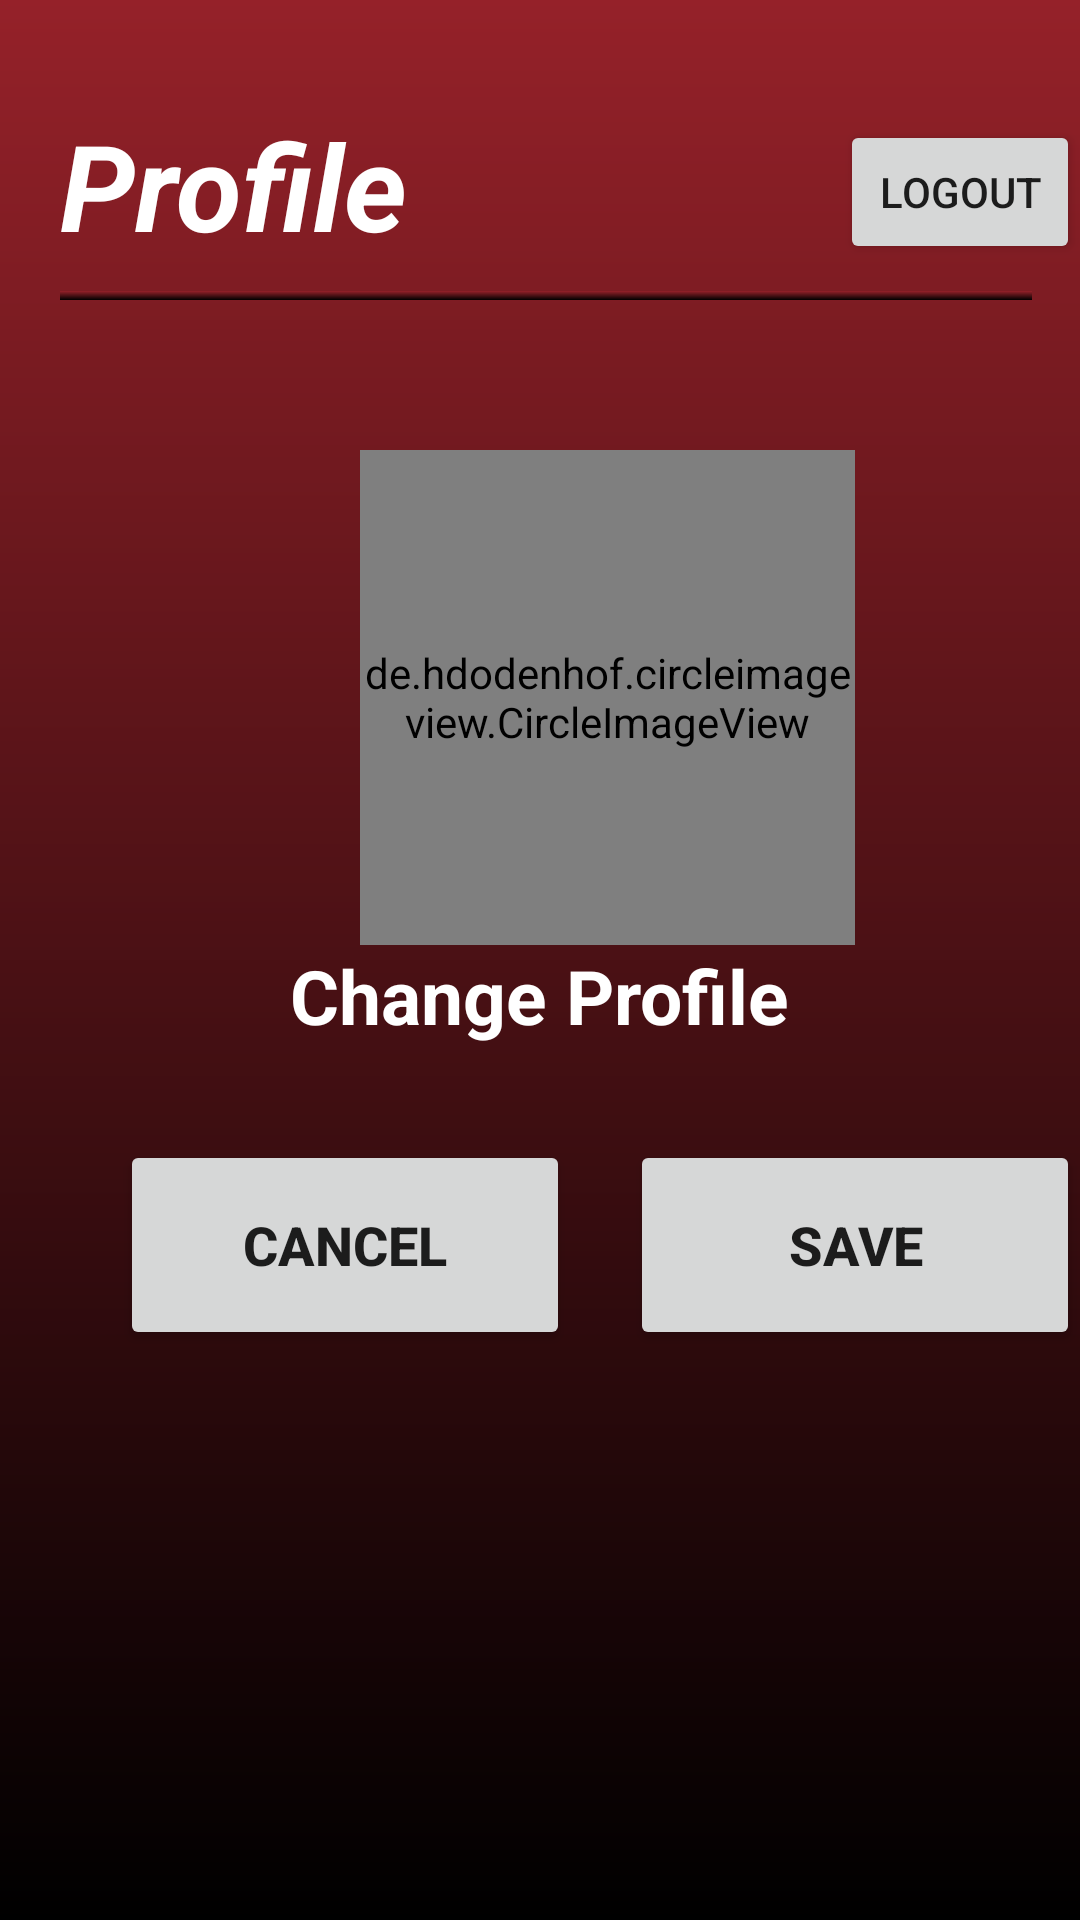

Here is an Android app screen rendered from its layout file. Give the layout XML and the strings, colors and styles it references.
<!-- AndroidManifest.xml: application theme Theme.FitApp -->
<!-- res/layout/activity_edit_profile.xml -->
<?xml version="1.0" encoding="utf-8"?>
<ScrollView xmlns:android="http://schemas.android.com/apk/res/android"
    xmlns:app="http://schemas.android.com/apk/res-auto"
    xmlns:tools="http://schemas.android.com/tools"
    android:layout_width="match_parent"
    android:layout_height="match_parent"
    android:background="@drawable/background_gradient"
    tools:context=".EditProfile">

    <RelativeLayout
        android:layout_width="match_parent"
        android:layout_height="wrap_content"
        android:orientation="vertical">

        <TextView
            android:layout_width="wrap_content"
            android:layout_height="wrap_content"
            android:layout_marginLeft="20dp"
            android:layout_marginTop="35dp"
            android:text="Profile"
            android:textColor="@color/white"
            android:textSize="40dp"
            android:textStyle="bold|italic"/>

        <View
            android:layout_width="wrap_content"
            android:layout_height="3dp"
            android:layout_marginTop="97dp"
            android:layout_marginLeft="20dp"
            android:layout_marginRight="16dp"
            android:background="@drawable/background_gradient" />

        <Button
            android:text="@string/logout"
            android:layout_width="wrap_content"
            android:layout_height="wrap_content"
            android:id="@+id/logout"
            android:layout_marginLeft="280dp"
            android:layout_marginTop="40dp"/>

        <de.hdodenhof.circleimageview.CircleImageView
            android:id ="@+id/Picture"
            android:layout_width="165dp"
            android:layout_height="165dp"
            android:src="@drawable/profileimage"
            android:layout_marginLeft="120dp"
            android:layout_marginTop="150dp"/>

        <TextView
            android:id="@+id/change_profile_btn"
            android:layout_below="@+id/Picture"
            android:layout_centerHorizontal="true"
            android:layout_width="wrap_content"
            android:layout_height="wrap_content"
            android:text="Change Profile"
            android:textSize="25sp"
            android:textColor="@color/white"
            android:textStyle="bold"/>

        <Button
            android:id="@+id/btnClose"
            android:text="Cancel"
            android:textSize="18dp"
            android:layout_width="150dp"
            android:layout_height="70dp"
            android:layout_weight="1"
            android:textStyle="bold"
            android:layout_marginLeft="40dp"
            android:layout_marginTop="380dp"/>

        <Button
            android:id="@+id/btnSave"
            android:text="Save"
            android:textSize="18dp"
            android:layout_width="150dp"
            android:layout_height="70dp"
            android:layout_weight="1"
            android:textStyle="bold"
            android:layout_marginLeft="210dp"
            android:layout_marginTop="380dp"/>

    </RelativeLayout>
</ScrollView>
<!-- resources referenced by this layout -->
<resources>
  <color name="white">#FFFFFFFF</color>
  <!-- drawable background_gradient (drawable) -->
  <?xml version="1.0" encoding="utf-8"?>
  <shape xmlns:android="http://schemas.android.com/apk/res/android"
      android:shape="rectangle">
      <gradient
          android:startColor="#952129"
          android:endColor="#FF000000"
          android:angle="270"/>
  </shape>
  <!-- drawable profileimage: png bitmap (drawable, 25860 bytes) -->
  <string name="logout">logout</string>
  <style name="Theme.FitApp" parent="Theme.MaterialComponents.DayNight.NoActionBar">
          
          <item name="colorPrimary">@color/dark_red</item>
          <item name="colorPrimaryVariant">@color/black</item>
          <item name="colorOnPrimary">@color/white</item>
          
          <item name="colorSecondary">@color/teal_200</item>
          <item name="colorSecondaryVariant">@color/teal_700</item>
          <item name="colorOnSecondary">@color/black</item>
          
          <item name="android:statusBarColor">?attr/colorPrimaryVariant</item>
          
      </style>
  <color name="dark_red">#600505</color>
  <color name="black">#FF000000</color>
  <color name="teal_200">#FF03DAC5</color>
  <color name="teal_700">#FF018786</color>
</resources>
